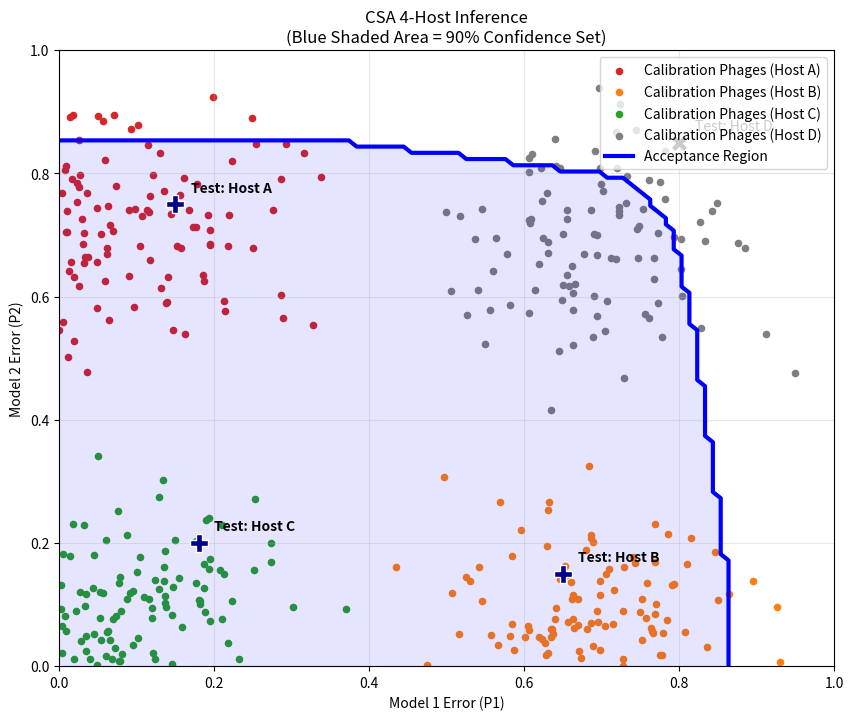
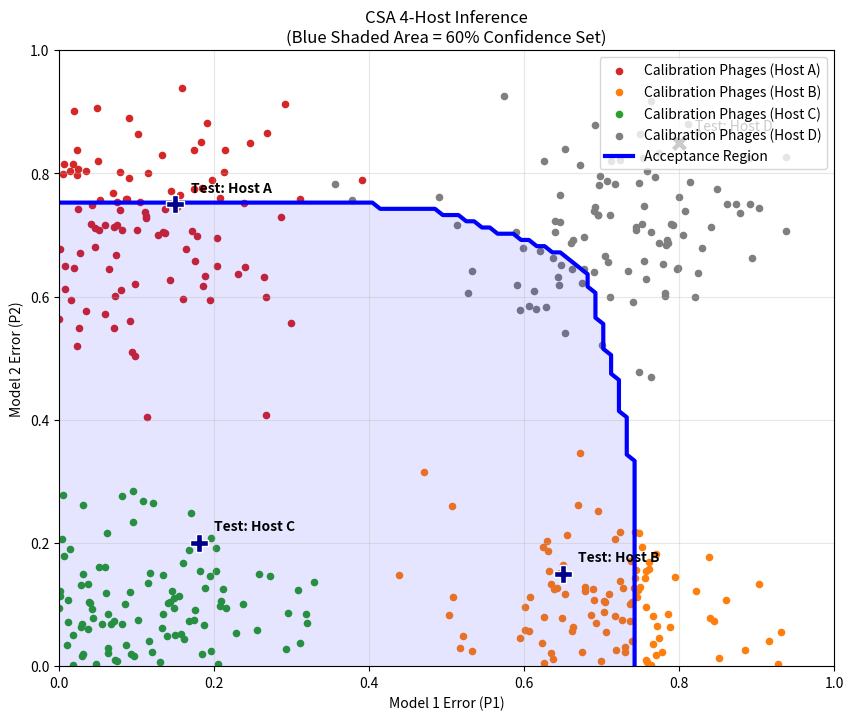

Write the Python code that produced these figures, in order.

# ORIGINAL NOTEBOOK CELL 1 (zero-based)
import numpy as np
import matplotlib.pyplot as plt
from scipy.optimize import bisect
from matplotlib.lines import Line2D

# ORIGINAL NOTEBOOK CELL 2 (zero-based)
np.random.seed(0)

# ORIGINAL NOTEBOOK CELL 4 (zero-based)
def simulate_class_data(n, ratio_A, ratio_B, ratio_C, ratio_D):
    """
    Simulates 4 scenarios of class data
        - Class A: P1 is good and P2 is bad
        - Class B: P1 is bad and P2 is good 
        - Class C: Both P1 and P2 are good
        - Class D: Both P1 and P2 are bad

    scores = 1-p (so 0.1 is good and 0.8 is bad)
    """

    # Class A: P1 is good (0.1) and P2 is bad (0.7)
    n_A = int(n * ratio_A)
    A = np.abs(np.random.multivariate_normal([0.1, 0.7], [[0.01, 0], [0, 0.01]], n_A))

    # Class B: P1 is bad (0.7) and P2 is good (0.1)
    n_B = int(n * ratio_B)
    B = np.abs(np.random.multivariate_normal([0.7, 0.1], [[0.01, 0], [0, 0.01]], n_B))  

    # Class C: Both P1 and P2 are good (0.1)
    n_C = int(n * ratio_C)
    C = np.abs(np.random.multivariate_normal([0.1, 0.1], [[0.01, 0], [0, 0.01]], n_C))  

    # Class D: Both P1 and P2 are bad (0.7)
    n_D = int(n * ratio_D)
    D = np.abs(np.random.multivariate_normal([0.7, 0.7], [[0.01, 0], [0, 0.01]], n_D))  

    # Combining all the classes into one dataset
    all_scores = np.vstack((A, B, C, D))
    all_scores = np.clip(all_scores, 0, 1)  # Clipping to make sure that all scores are between 0 and 1

    # Returning the scores and labels
    labels = np.array(['A']*n_A + ['B']*n_B + ['C']*n_C + ['D']*n_D)
    return all_scores, labels

# ORIGINAL NOTEBOOK CELL 6 (zero-based)
def split_calibration_data(scores, labels, split_ratio):
    """
    Splits the calibration data into two sets based on the split ratio.
    """
 
    n = len(scores)      
    indices = np.arange(n)     # 
    np.random.shuffle(indices)  

    limit = int(n * split_ratio)     # Number of samples for the shape set
    shape_set = scores[indices[:limit]]
    shape_set_labels = labels[indices[:limit]]
    size_set = scores[indices[limit:]]
    size_set_labels = labels[indices[limit:]]
    return shape_set, size_set, shape_set_labels, size_set_labels

# ORIGINAL NOTEBOOK CELL 9 (zero-based)
def shape_discovery(shape_set_scores, alpha, M):
 
    # Directions (Angles 0 to 90 degrees)
    angles = np.linspace(0, np.pi/2, M)
    u_directions = np.vstack([np.cos(angles), np.sin(angles)]).T

    # Projecting the scores from the 'shape' sets onto the directions
    projections = shape_set_scores @ u_directions.T
    
    # We are searcging for the largest beta such that the intersection of half-planes defined by the quantiles has coverage >= 1-alpha
    # We will search from small beta (wide region) to large beta (tight region)
    beta_candidates = np.linspace(alpha/M, alpha, 500)
    
    beta_star = alpha/M     # Default to conservative Bonferroni
    q_tilde = np.quantile(projections, 1 - beta_star, axis=0)

    for beta in beta_candidates:
        q_beta = np.quantile(projections, 1 - beta, axis=0)
        
        if np.mean(np.all(projections <= q_beta, axis=1)) >= 1 - alpha:    # Checking if the coverage condition is satisfied
            beta_star = beta  
            q_tilde = q_beta
        else:
            break 

    return u_directions, q_tilde, beta_star

# ORIGINAL NOTEBOOK CELL 11 (zero-based)
def size_scaling(size_set_scores, u_directions, q_tilde, alpha):
    projections = size_set_scores @ u_directions.T
    tau_scores = np.max(projections / (q_tilde + 1e-12), axis=1)
    n2 = len(tau_scores)
    sorted_tau = np.sort(tau_scores)
    idx = int(np.ceil((n2 + 1) * (1 - alpha))) - 1
    t_hat = sorted_tau[np.clip(idx, 0, n2 - 1)]
    return t_hat, tau_scores

# ORIGINAL NOTEBOOK CELL 13 (zero-based)
def get_prediction_set(candidate_host_scores, u_directions, q_tilde, t_hat):
    """
    Tests each candidate host. Returns indices of those accepted.
    """
    # Max-ratio check for all candidates at once
    projs = candidate_host_scores @ u_directions.T
    ratios = np.max(projs / (q_tilde + 1e-12), axis=1)
    return np.where(ratios <= t_hat)[0]

# ORIGINAL NOTEBOOK CELL 15 (zero-based)
def plot_4_host_inference(raw_scores, labels, u_directions, q_tilde, t_hat, mystery_scores, accepted_indices, alpha):
    plt.figure(figsize=(10, 8))
    
    # 1. Plotting the 4 clusters of calibration data
    colors = {'A': 'tab:red', 'B': 'tab:orange', 'C': 'tab:green', 'D': 'tab:gray'}
    for cls in ['A', 'B', 'C', 'D']:
        mask = labels == cls
        plt.scatter(raw_scores[mask, 0], raw_scores[mask, 1], 
                    c=colors[cls], label=f"Calibration Phages (Host {cls})", s=20)

    # 2. Draw the Final Calibrated Region (The Filter)
    x_range = np.linspace(0, 1, 100)
    y_range = np.linspace(0, 1, 100)
    X, Y = np.meshgrid(x_range, y_range)
    grid = np.vstack([X.ravel(), Y.ravel()]).T
    
    q_final = q_tilde * t_hat
    inside_final = np.all((u_directions @ grid.T).T <= q_final, axis=1).reshape(X.shape)
    
    plt.contourf(X, Y, inside_final, levels=[0.5, 1], colors='blue', alpha=0.1)
    # Removed 'label' from contour to fix UserWarning
    plt.contour(X, Y, inside_final, levels=[0.5], colors='blue', linewidths=3)

    # 3. Plot the 4 Candidates for the Mystery Phage
    host_names = ['Host A', 'Host B', 'Host C', 'Host D']
    for i, score in enumerate(mystery_scores):
        is_accepted = i in accepted_indices
        marker = 'P' if is_accepted else 'X'
        color = 'darkblue' if is_accepted else 'black'
        
        plt.scatter(score[0], score[1], color=color, marker=marker, s=150, edgecolors='white', zorder=5)
        plt.text(score[0] + 0.02, score[1] + 0.02, f"Test: {host_names[i]}", 
                 fontweight='bold' if is_accepted else 'normal', fontsize=10)

    # DYNAMIC TITLE: Uses the alpha passed into the function
    confidence_level = int((1 - alpha) * 100)
    plt.title(f"CSA 4-Host Inference\n(Blue Shaded Area = {confidence_level}% Confidence Set)")
    
    plt.xlabel("Model 1 Error (P1)")
    plt.ylabel("Model 2 Error (P2)")
    
    # Custom Legend to include the Acceptance Region Line properly
    handles, labels_legend = plt.gca().get_legend_handles_labels()
    handles.append(Line2D([0], [0], color='blue', lw=3))
    labels_legend.append("Acceptance Region")
    
    plt.legend(handles=handles, labels=labels_legend, loc='upper right')
    plt.grid(alpha=0.3)
    plt.show()

# ORIGINAL NOTEBOOK CELL 17 (zero-based)
alpha = 0.1
M = 100

# 1. Setup Calibration Data
raw_scores, labels = simulate_class_data(n=400, ratio_A=0.25, ratio_B=0.25, ratio_C=0.25, ratio_D=0.25)
S1, S2, L1, L2 = split_calibration_data(raw_scores, labels, 0.5)

# 2. Run Calibration
u_dirs, q_template, b_star = shape_discovery(S1, alpha, M)
t_val, _ = size_scaling(S2, u_dirs, q_template, alpha)

# 3. INFERENCE: Test a Mystery Phage whose TRUE host is B
# We generate scores for how this phage looks against the 4 possible hosts
mystery_phage_test_scores = np.array([
    [0.15, 0.75], # Against Host A (P1 good, P2 bad)
    [0.65, 0.15], # Against Host B (THE TRUTH - P1 bad, P2 good)
    [0.18, 0.20], # Against Host C (Both good)
    [0.80, 0.85]  # Against Host D (Both bad)
])

# Get the Prediction Set
prediction_set = get_prediction_set(mystery_phage_test_scores, u_dirs, q_template, t_val)

# 4. Visualize the Result
plot_4_host_inference(raw_scores, labels, u_dirs, q_template, t_val, mystery_phage_test_scores, prediction_set, alpha)

print(f"Prediction Set: {[ ['Host A', 'Host B', 'Host C', 'Host D'][i] for i in prediction_set]}")

# ORIGINAL NOTEBOOK CELL 18 (zero-based)
alpha = 0.40
M = 100

# 1. Setup Calibration Data
raw_scores, labels = simulate_class_data(n=400, ratio_A=0.25, ratio_B=0.25, ratio_C=0.25, ratio_D=0.25)
S1, S2, L1, L2 = split_calibration_data(raw_scores, labels, 0.5)

# 2. Run Calibration
u_dirs, q_template, b_star = shape_discovery(S1, alpha, M)
t_val, _ = size_scaling(S2, u_dirs, q_template, alpha)

# 3. INFERENCE: Test a Mystery Phage whose TRUE host is B
# We generate scores for how this phage looks against the 4 possible hosts
mystery_phage_test_scores = np.array([
    [0.15, 0.75], # Against Host A (P1 good, P2 bad)
    [0.65, 0.15], # Against Host B (THE TRUTH - P1 bad, P2 good)
    [0.18, 0.20], # Against Host C (Both good)
    [0.80, 0.85]  # Against Host D (Both bad)
])

# Get the Prediction Set
prediction_set = get_prediction_set(mystery_phage_test_scores, u_dirs, q_template, t_val)

# 4. Visualize the Result
plot_4_host_inference(raw_scores, labels, u_dirs, q_template, t_val, mystery_phage_test_scores, prediction_set, alpha)

print(f"Prediction Set: {[ ['Host A', 'Host B', 'Host C', 'Host D'][i] for i in prediction_set]}")
